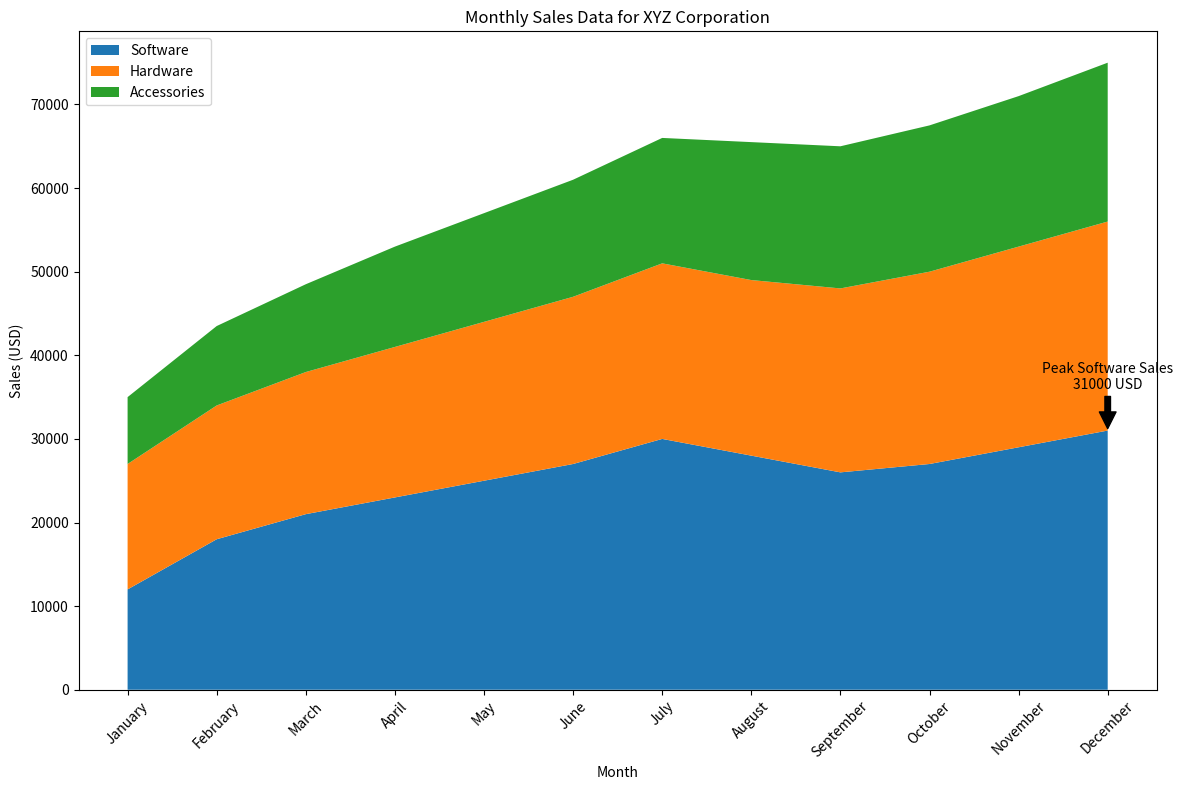

Recreate this plot in Python.

import matplotlib.pyplot as plt

# Table data of monthly sales for Software, Hardware, and Accessories
months = ['January', 'February', 'March', 'April', 'May', 'June', 
          'July', 'August', 'September', 'October', 'November', 'December']
software_sales = [12000, 18000, 21000, 23000, 25000, 27000, 30000, 28000, 26000, 27000, 29000, 31000]
hardware_sales = [15000, 16000, 17000, 18000, 19000, 20000, 21000, 21000, 22000, 23000, 24000, 25000]
accessories_sales = [8000, 9500, 10500, 12000, 13000, 14000, 15000, 16500, 17000, 17500, 18000, 19000]

# Stacked area chart
plt.figure(figsize=(12, 8))
plt.stackplot(months, software_sales, hardware_sales, accessories_sales, 
              labels=['Software', 'Hardware', 'Accessories'],
              colors=['#1f77b4', '#ff7f0e', '#2ca02c'])

# Customizing the plot with titles, labels and annotations
plt.title('Monthly Sales Data for XYZ Corporation')
plt.xlabel('Month')
plt.ylabel('Sales (USD)')
plt.legend(loc='upper left')
plt.xticks(rotation=45)

# Annotation example
peak_software_sales = max(software_sales)
peak_month = months[software_sales.index(peak_software_sales)]
plt.annotate(f'Peak Software Sales\n{peak_software_sales} USD',
             xy=(peak_month, peak_software_sales),
             xytext=(peak_month, peak_software_sales + 5000),
             arrowprops=dict(facecolor='black', shrink=0.05),
             horizontalalignment='center')

plt.tight_layout()
plt.show()
